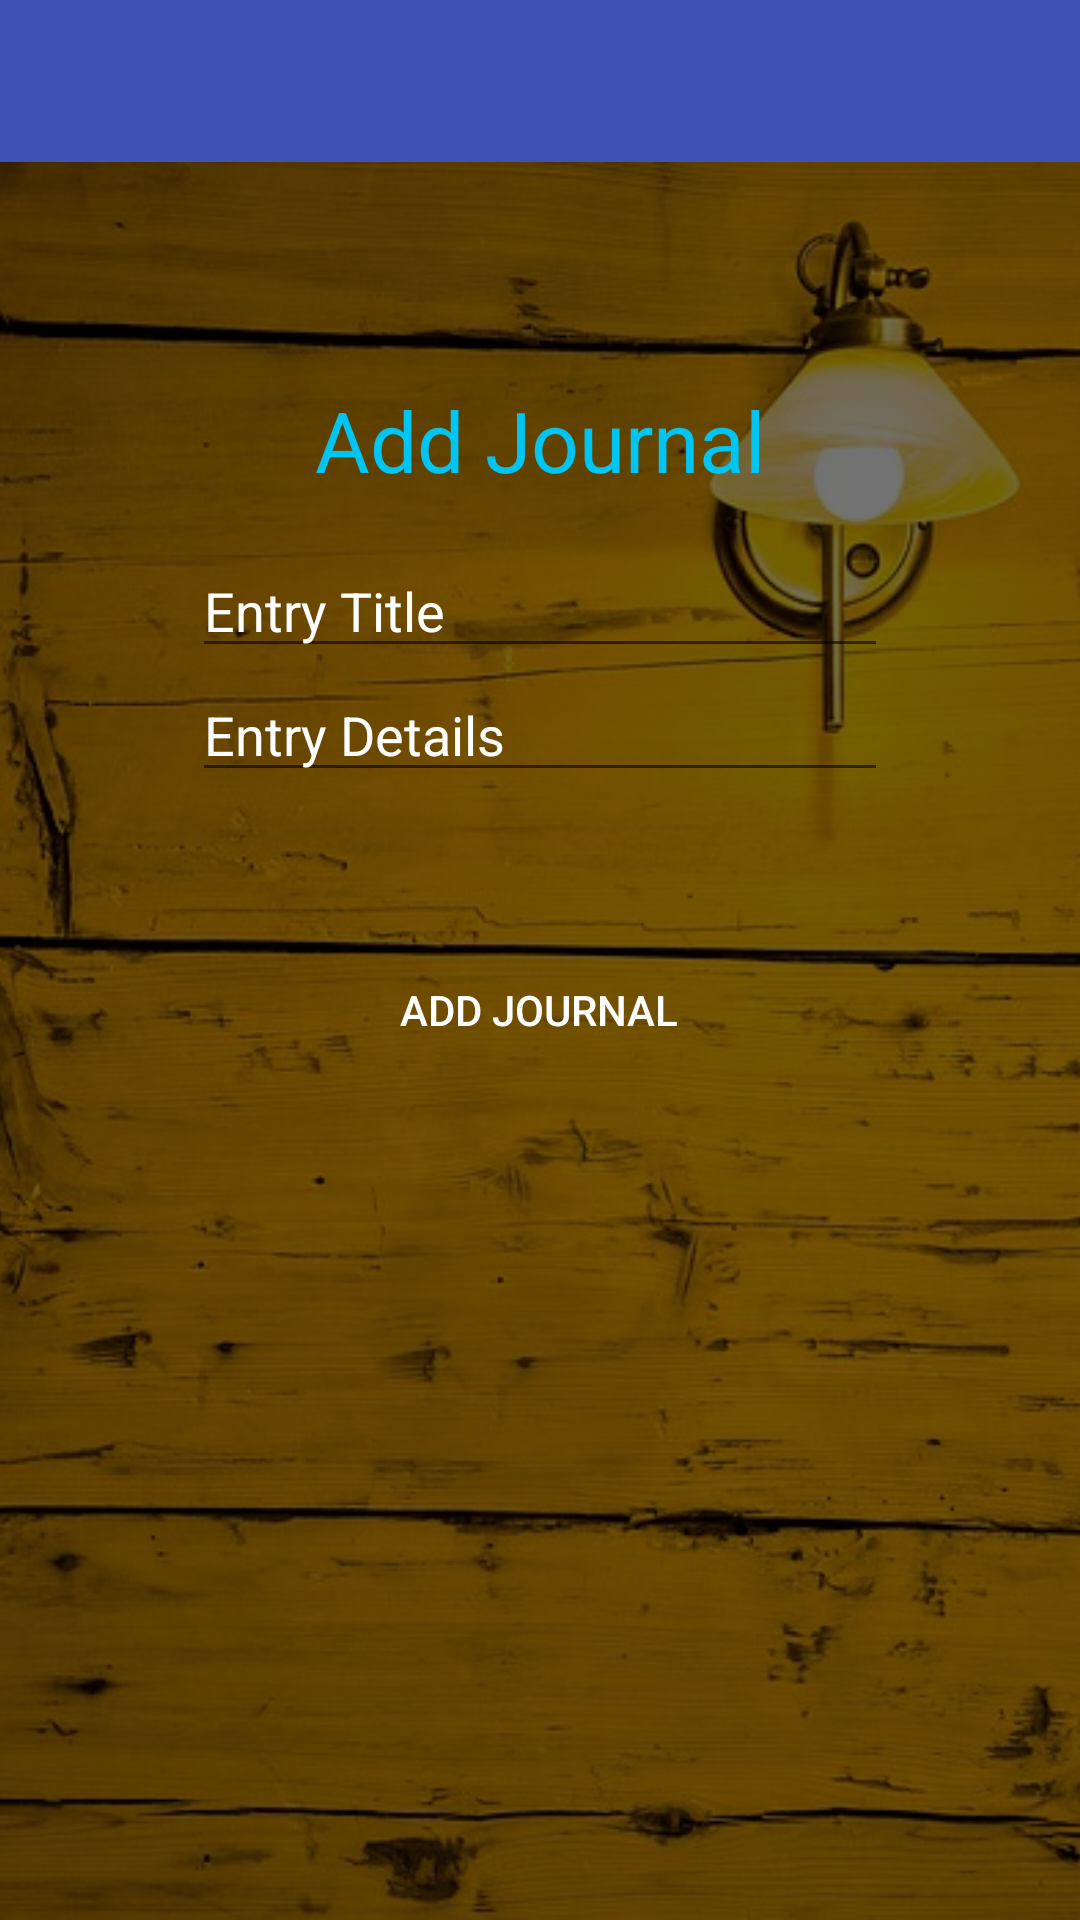

Produce the Android XML layout that renders to this screen, including the resource entries it uses.
<!-- AndroidManifest.xml: application theme AppTheme.NoActionBar -->
<!-- res/layout/activity_add_journal.xml -->
<?xml version="1.0" encoding="utf-8"?>
<RelativeLayout xmlns:android="http://schemas.android.com/apk/res/android"
    xmlns:tools="http://schemas.android.com/tools"
    android:id="@+id/activity_update"
    android:layout_width="match_parent"
    android:layout_height="match_parent"
    android:orientation="vertical">
    <include
        android:id="@+id/my_toolbar3" layout="@layout/toolbar"></include>
    <ImageView
        android:layout_width="match_parent"
        android:layout_height="match_parent"
        android:src="@drawable/lamp"
        android:scaleType="centerCrop"
        android:tint="#8c000000"
        android:layout_alignParentBottom="true"
        android:paddingTop="54dp"/>
    <LinearLayout
        android:layout_width="match_parent"
        android:layout_height="match_parent"
        android:gravity="center_horizontal"
        android:orientation="vertical"
        android:padding="64dp"
        android:layout_marginTop="64dp">
        <TextView
            android:id="@+id/tv_update_journal"
            android:layout_width="match_parent"
            android:layout_height="wrap_content"
            android:text="@string/add_journal"
            android:textAlignment="center"
            android:textSize="28sp"
            android:layout_marginBottom="16dp"
            android:textColor="#00C5F3"/>
        <EditText
            android:id="@+id/et_journal_title"
            android:layout_width="match_parent"
            android:layout_height="wrap_content"
            android:hint="Entry Title"
            android:inputType="textNoSuggestions"
            android:textColor="#FFFFFF"/>
        <EditText
            android:id="@+id/et_journal_details"
            android:layout_width="match_parent"
            android:layout_height="wrap_content"
            android:hint="Entry Details"
            android:inputType="textMultiLine"
            android:maxLength="1500"
            android:textColor="#FFFFFF"/>
        <Button
            android:id="@+id/add_button"
            android:layout_width="wrap_content"
            android:layout_height="wrap_content"
            android:background="@drawable/button"
            android:layout_alignParentBottom="true"
            android:layout_gravity="center_horizontal"
            android:layout_marginTop="48dp"
            android:layout_centerInParent="true"
            android:text="@string/add_journal"
            android:textColor="#FFFFFF"
            android:padding="15dp"/>
    </LinearLayout>
</RelativeLayout>
<!-- res/layout/toolbar.xml (included above) -->
<?xml version="1.0" encoding="utf-8"?>
<android.support.v7.widget.Toolbar
    xmlns:android="http://schemas.android.com/apk/res/android"
    xmlns:tools="http://schemas.android.com/tools"
    android:layout_width="match_parent"
    android:layout_height="wrap_content"
    android:background="#3f52b5"
    android:textColor="@color/md_white_1000"/>
<!-- resources referenced by this layout -->
<resources>
  <!-- drawable lamp: jpg bitmap (drawable, 86884 bytes) -->
  <string name="add_journal">Add Journal</string>
  <style name="AppTheme.NoActionBar">
          <item name="windowActionBar">false</item>
          <item name="windowNoTitle">true</item>
      </style>
</resources>
